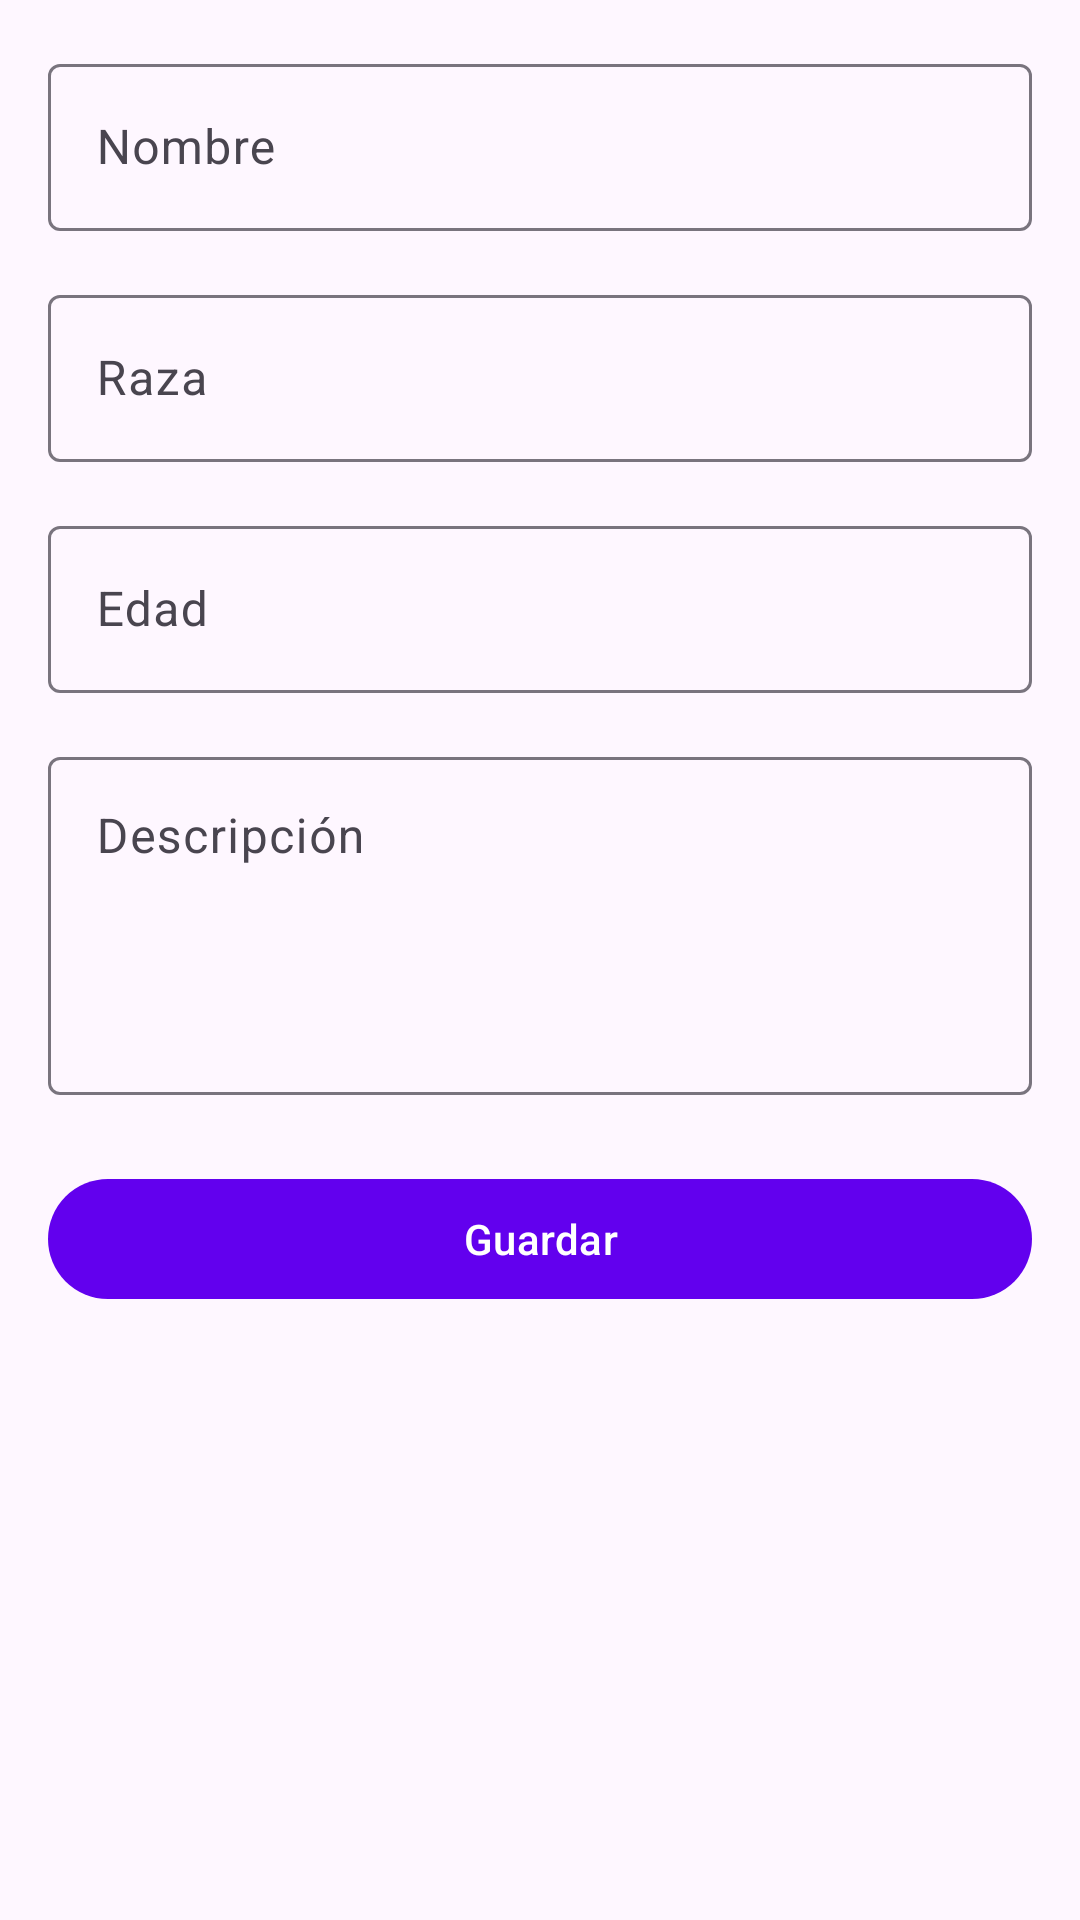

Android layout source for this screen:
<!-- AndroidManifest.xml: application theme Theme.GuauMiau -->
<!-- res/layout/fragment_add_edit_pet.xml -->
<?xml version="1.0" encoding="utf-8"?>
<ScrollView xmlns:android="http://schemas.android.com/apk/res/android"
    xmlns:app="http://schemas.android.com/apk/res-auto"
    android:layout_width="match_parent"
    android:layout_height="match_parent"
    android:fillViewport="true">

    <androidx.constraintlayout.widget.ConstraintLayout
        android:layout_width="match_parent"
        android:layout_height="wrap_content"
        android:padding="16dp">

        <com.google.android.material.textfield.TextInputLayout
            android:id="@+id/tilPetName"
            android:layout_width="0dp"
            android:layout_height="wrap_content"
            android:hint="@string/pet_name"
            app:layout_constraintEnd_toEndOf="parent"
            app:layout_constraintStart_toStartOf="parent"
            app:layout_constraintTop_toTopOf="parent">

            <com.google.android.material.textfield.TextInputEditText
                android:id="@+id/etPetName"
                android:layout_width="match_parent"
                android:layout_height="wrap_content"
                android:inputType="textCapWords" />

        </com.google.android.material.textfield.TextInputLayout>

        <com.google.android.material.textfield.TextInputLayout
            android:id="@+id/tilPetBreed"
            android:layout_width="0dp"
            android:layout_height="wrap_content"
            android:layout_marginTop="16dp"
            android:hint="@string/pet_breed"
            app:layout_constraintEnd_toEndOf="parent"
            app:layout_constraintStart_toStartOf="parent"
            app:layout_constraintTop_toBottomOf="@id/tilPetName">

            <com.google.android.material.textfield.TextInputEditText
                android:id="@+id/etPetBreed"
                android:layout_width="match_parent"
                android:layout_height="wrap_content"
                android:inputType="textCapWords" />

        </com.google.android.material.textfield.TextInputLayout>

        <com.google.android.material.textfield.TextInputLayout
            android:id="@+id/tilPetAge"
            android:layout_width="0dp"
            android:layout_height="wrap_content"
            android:layout_marginTop="16dp"
            android:hint="@string/pet_age"
            app:layout_constraintEnd_toEndOf="parent"
            app:layout_constraintStart_toStartOf="parent"
            app:layout_constraintTop_toBottomOf="@id/tilPetBreed">

            <com.google.android.material.textfield.TextInputEditText
                android:id="@+id/etPetAge"
                android:layout_width="match_parent"
                android:layout_height="wrap_content"
                android:inputType="number" />

        </com.google.android.material.textfield.TextInputLayout>

        <com.google.android.material.textfield.TextInputLayout
            android:id="@+id/tilPetDescription"
            android:layout_width="0dp"
            android:layout_height="wrap_content"
            android:layout_marginTop="16dp"
            android:hint="@string/pet_description"
            app:layout_constraintEnd_toEndOf="parent"
            app:layout_constraintStart_toStartOf="parent"
            app:layout_constraintTop_toBottomOf="@id/tilPetAge">

            <com.google.android.material.textfield.TextInputEditText
                android:id="@+id/etPetDescription"
                android:layout_width="match_parent"
                android:layout_height="wrap_content"
                android:gravity="top"
                android:inputType="textMultiLine"
                android:lines="4"
                android:minLines="4" />

        </com.google.android.material.textfield.TextInputLayout>

        <com.google.android.material.button.MaterialButton
            android:id="@+id/btnSave"
            android:layout_width="0dp"
            android:layout_height="wrap_content"
            android:layout_marginTop="24dp"
            android:text="@string/save"
            app:layout_constraintEnd_toEndOf="parent"
            app:layout_constraintStart_toStartOf="parent"
            app:layout_constraintTop_toBottomOf="@id/tilPetDescription" />

    </androidx.constraintlayout.widget.ConstraintLayout>

</ScrollView>
<!-- resources referenced by this layout -->
<resources>
  <string name="pet_age">Edad</string>
  <string name="pet_breed">Raza</string>
  <string name="pet_description">Descripción</string>
  <string name="pet_name">Nombre</string>
  <string name="save">Guardar</string>
  <style name="Theme.GuauMiau" parent="Theme.Material3.Light.NoActionBar">
          <item name="colorPrimary">@color/purple_500</item>
          <item name="colorPrimaryVariant">@color/purple_700</item>
          <item name="colorOnPrimary">@color/white</item>
          <item name="colorSecondary">@color/teal_200</item>
          <item name="colorSecondaryVariant">@color/teal_700</item>
          <item name="colorOnSecondary">@color/black</item>
          <item name="android:statusBarColor">@color/purple_700</item>
      </style>
  <!-- not gathered from this repository: default colours our renderer supplied (Android Studio template values) -->
  <color name="purple_500">#FF6200EE</color>
  <color name="purple_700">#FF3700B3</color>
  <color name="teal_200">#FF03DAC5</color>
  <color name="teal_700">#FF018786</color>
  <color name="black">#FF000000</color>
  <color name="white">#FFFFFFFF</color>
</resources>
